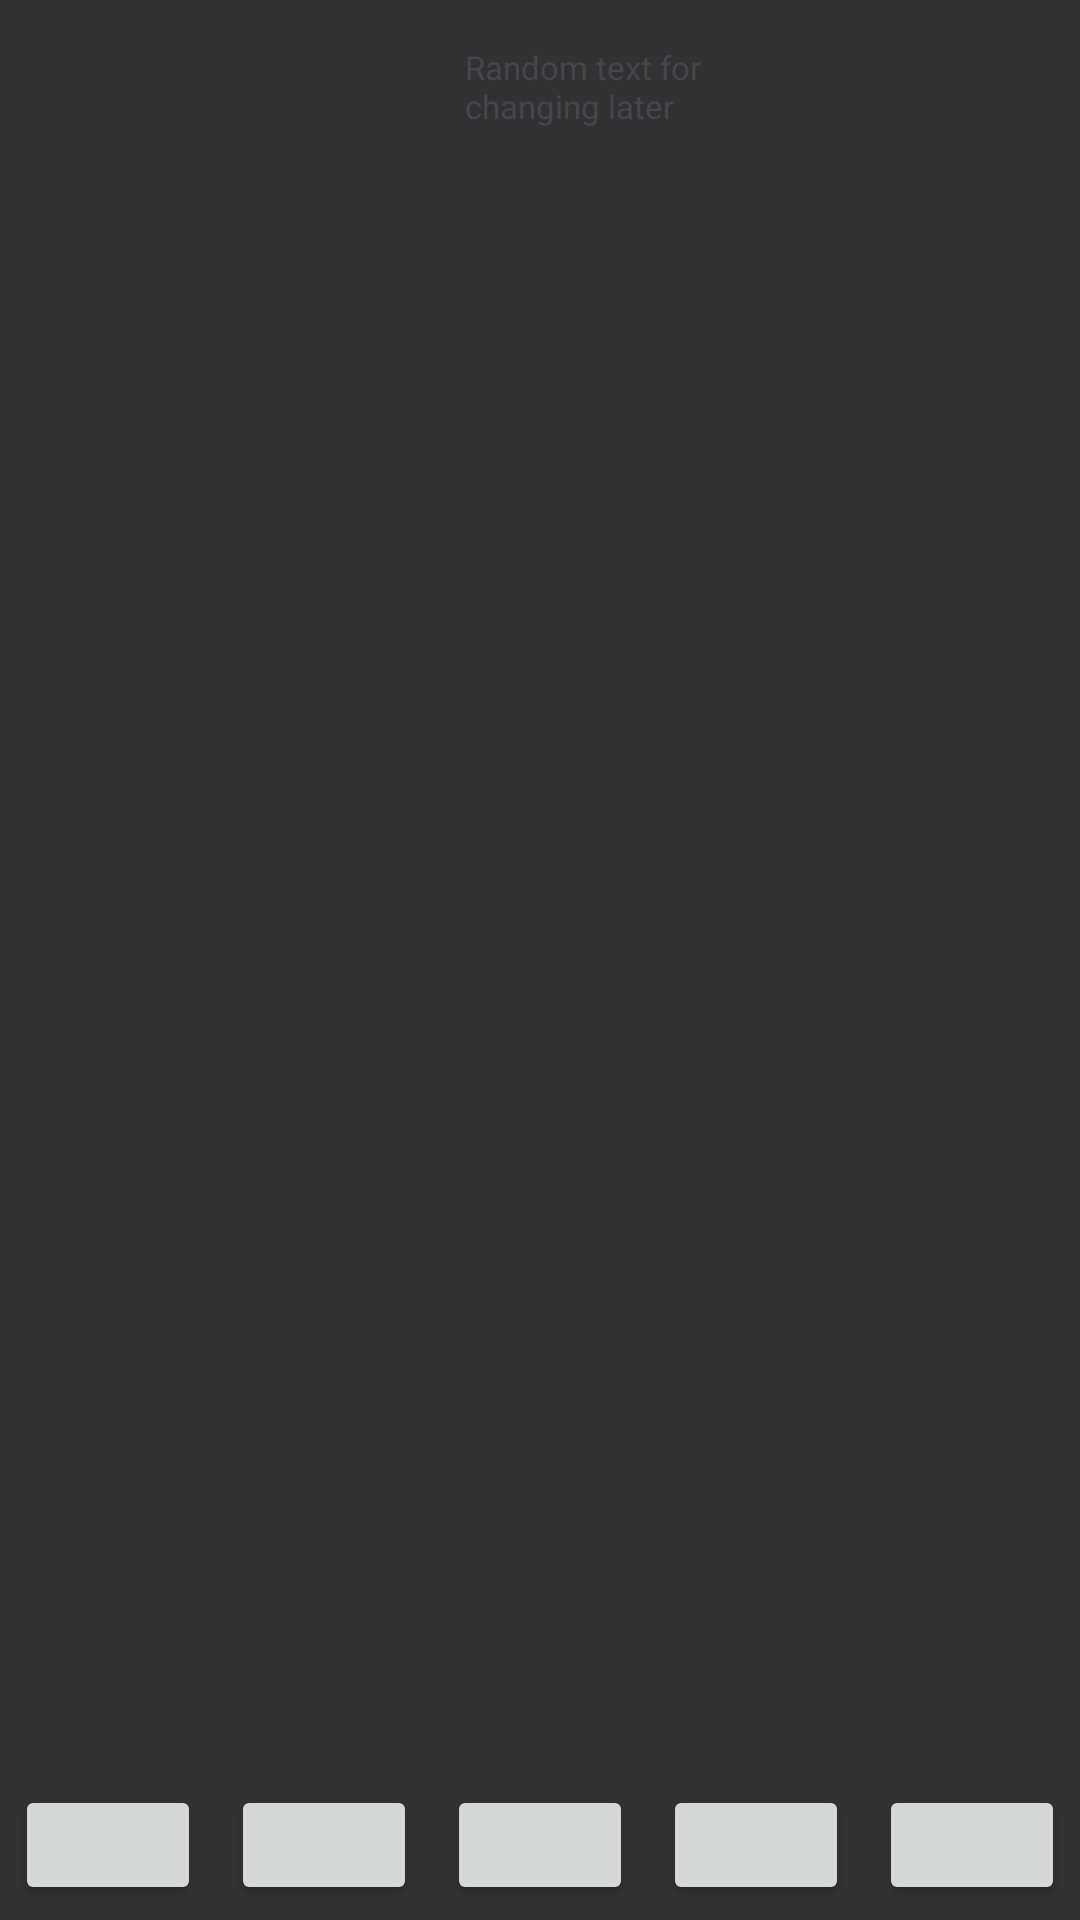

The Android layout XML behind this screen, and the referenced resources:
<!-- AndroidManifest.xml: application theme Theme.XPlorer -->
<!-- res/layout/activity_external_storage.xml -->
<?xml version="1.0" encoding="utf-8"?>
<LinearLayout
    android:id="@+id/main_linearlayout"
    xmlns:android="http://schemas.android.com/apk/res/android"
    xmlns:app="http://schemas.android.com/apk/res-auto"
    xmlns:tools="http://schemas.android.com/tools"
    android:layout_width="match_parent"
    android:layout_height="match_parent"
    android:orientation="vertical"
    tools:context=".ExternalStorageActivity">

    <LinearLayout
        android:layout_width="match_parent"
        android:layout_height="wrap_content"
        android:orientation="horizontal"
        android:background="@color/dark_grey">


        <Button
            android:id="@+id/more_files_butt"
            style="@style/Widget.Material3.Button.OutlinedButton"
            app:icon="@drawable/ic_more"
            android:layout_weight="1"
            android:layout_width="wrap_content"
            android:layout_height="match_parent"
            android:layout_margin="5sp">

        </Button>


        <Button
            android:id="@+id/home_butt"
            style="@style/Widget.Material3.Button.OutlinedButton"
            android:layout_width="wrap_content"
            android:layout_height="match_parent"
            android:layout_margin="5sp"
            android:layout_weight="1"
            app:icon="@drawable/ic_home">

        </Button>


        <TextView
            android:id="@+id/link_tv"
            android:text="@string/random_text"
            android:textSize="11sp"
            android:layout_gravity="center"
            android:padding="10sp"
            android:layout_width="281dp"
            android:layout_height="match_parent"
            android:layout_margin="5sp"
            android:layout_weight="5">

        </TextView>

        <Button
            android:id="@+id/mor_func_butt"
            app:icon="@drawable/ic_burger_menu"
            style="@style/Widget.Material3.Button.OutlinedButton"
            android:layout_width="wrap_content"
            android:layout_height="match_parent"
            android:layout_weight="1"
            android:layout_margin="5sp">

        </Button>

    </LinearLayout>


        <androidx.recyclerview.widget.RecyclerView
            android:layout_weight="15"
            android:id="@+id/files_recycler"
            android:background="@color/dark_grey"
            android:layout_width="match_parent"
            android:layout_height="match_parent">
        </androidx.recyclerview.widget.RecyclerView>



    <LinearLayout
        android:layout_width="match_parent"
        android:layout_height="wrap_content"
        android:orientation="horizontal"
        android:layout_weight="1"
        android:background="@color/dark_grey">


        <Button
            android:layout_weight="1"
            android:layout_width="wrap_content"
            android:layout_height="match_parent"
            android:layout_margin="5sp">

        </Button>

        <Button
            android:layout_weight="1"
            android:layout_width="wrap_content"
            android:layout_height="match_parent"
            android:layout_margin="5sp">

        </Button>


        <Button
            android:layout_width="wrap_content"
            android:layout_height="match_parent"
            android:layout_weight="1"
            android:layout_margin="5sp">

        </Button>

        <Button
            android:layout_width="wrap_content"
            android:layout_height="match_parent"
            android:layout_weight="1"
            android:layout_margin="5sp">

        </Button>

        <Button
            android:layout_width="wrap_content"
            android:layout_height="match_parent"
            android:layout_weight="1"
            android:layout_margin="5sp">

        </Button>

    </LinearLayout>


</LinearLayout>
<!-- resources referenced by this layout -->
<resources>
  <color name="dark_grey">#FF333232</color>
  <!-- drawable ic_burger_menu (drawable) -->
  <vector xmlns:android="http://schemas.android.com/apk/res/android"
      android:width="50dp"
      android:height="50dp"
      android:viewportWidth="50"
      android:viewportHeight="50">
    <path
        android:fillColor="#FF000000"
        android:pathData="M0,7.5L0,12.5L50,12.5L50,7.5L0,7.5zM0,22.5L0,27.5L50,27.5L50,22.5L0,22.5zM0,37.5L0,42.5L50,42.5L50,37.5L0,37.5z"/>
  </vector>
  <!-- drawable ic_home (drawable) -->
  <vector android:height="24dp" android:tint="#959191"
      android:viewportHeight="24" android:viewportWidth="24"
      android:width="24dp" xmlns:android="http://schemas.android.com/apk/res/android">
      <path android:fillColor="@android:color/white" android:pathData="M10,20v-6h4v6h5v-8h3L12,3 2,12h3v8z"/>
  </vector>
  <!-- drawable ic_more (drawable) -->
  <vector android:height="24dp" android:tint="#959191"
      android:viewportHeight="24" android:viewportWidth="24"
      android:width="24dp" xmlns:android="http://schemas.android.com/apk/res/android">
      <path android:fillColor="@android:color/white" android:pathData="M12,8c1.1,0 2,-0.9 2,-2s-0.9,-2 -2,-2 -2,0.9 -2,2 0.9,2 2,2zM12,10c-1.1,0 -2,0.9 -2,2s0.9,2 2,2 2,-0.9 2,-2 -0.9,-2 -2,-2zM12,16c-1.1,0 -2,0.9 -2,2s0.9,2 2,2 2,-0.9 2,-2 -0.9,-2 -2,-2z"/>
  </vector>
  <string name="random_text">Random text for changing later</string>
  <style name="Theme.XPlorer" parent="Base.Theme.XPlorer" />
  <style name="Base.Theme.XPlorer" parent="Theme.Material3.DayNight.NoActionBar">
          
          
      </style>
</resources>
